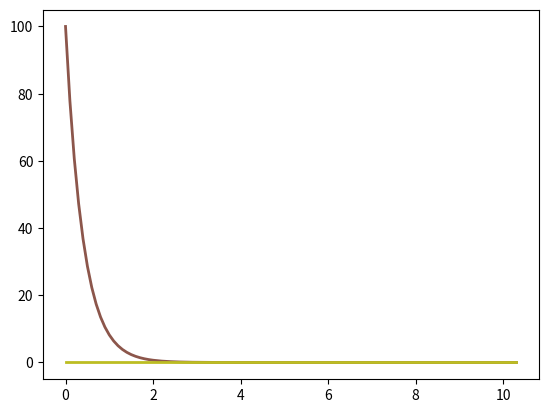

Reproduce this figure in Python.
"""
Caffeine PKPD model definition.
"""
from __future__ import print_function, division
import numpy as np


def names_caffeine():
    p_names = [         "body weight", "cardiac output [ml/s]", "rest of body fractional tissue volume",
                        "gut fractional tissue volume", "kidney fractional tissue volume",
                        "liver fractional tissue volume", "lung fractional tissue volume",
                        "spleen fractional tissue volume", "venous fractional tissue volume",
                        "arterial fractional tissue volume", "plasma fractional tissue volume",
                        "gut fractional tissue blood flow", "kidney fractional tissue blood flow",
                        "hepatic (venous side) fractional tissue blood flow", "lung fractional tissue blood flow",
                        "spleen fractional tissue blood flow", "rest of body fractional tissue blood flow",
                        "mg microsomal protein per g liver", "gut plasma partition coefficient caffeine",
                        "kidney plasma partition coefficient caffeine", "liver plasma partition coefficient caffeine",
                        "lung plasma partition coefficient caffeine", "spleen plasma partition coefficient caffeine",
                        "rest plasma partition coefficient caffeine", "gut plasma partition coefficient paraxanthine",
                        "kidney plasma partition coefficient paraxanthine",
                        "liver plasma partition coefficient paraxanthine",
                        "lung plasma partition coefficient paraxanthine",
                        "spleen plasma partition coefficient paraxanthine",
                        "rest plasma partition coefficient paraxanthine", "IV bolus dose caffeine [mg]",
                        "oral bolus dose caffeine [mg]", "IV bolus dose paraxanthine [mg]",
                        "oral bolus dose paraxanthine [mg]", "Ka [1/hr] absorption caffeine",
                        "fraction absorbed caffeine", "fraction absorbed paraxanthine",
                        "fraction unbound in plasma caffeine", "blood to plasma ratio caffeine",
                        "fraction unbound in microsomes caffeine", "fraction unbound in plasma paraxanthine",
                        "blood to plasma ratio paraxanthine", "fraction unbound in microsomes paraxanthine",
                        "HLM apparent clearance caffeine by hepatic microsomes [mul/min/mg]",
                        "relative clearance of px to caf", "renal clearance [L/hr] caffeine",
                        "renal clearance [L/hr] paraxanthine", ""]

    x_names = [         "A [mg] amount gut caffeine", "A [mg] amount kidney caffeine", "A [mg] amount liver caffeine",
                        "A [mg] amount lung caffeine", "A [mg] amount spleen caffeine", "A [mg] amount rest caffeine",
                        "A [mg] amount arterial blood caffeine", "A [mg] amount gut paraxanthine",
                        "A [mg] amount kidney paraxanthine", "A [mg] amount liver paraxanthine",
                        "A [mg] amount lung paraxanthine", "A [mg] amount spleen paraxanthine",
                        "A [mg] amount rest paraxanthine", "A [mg] amount arterial blood paraxanthine",
                        "A [mg] amount venous blood caffeine", "oral dose caffeine [mg]", "DCL_caf",
                        "A [mg] amount venous blood paraxanthine", "oral dose paraxanthine [mg]", "DCL_px", ""]

    y_names = [         "rest of body", "gut", "kidney", "liver", "lung", "spleen", "venous blood", "arterial blood",
                        "plasma", "venous plasma", "arterial plasma", "cardiac output [L/hr]",
                        "Ka [1/hr] absorption paraxanthine",
                        "HLM apparent clearance paraxanthine by hepatic microsomes [mul/min/mg]", "gut blood flow",
                        "kidney blood flow", "hepatic (venous side) blood flow", "hepatic artery blood flow",
                        "lung blood flow", "spleen blood flow", "rest of body blood flow", "C caffeine [mg/l] gut",
                        "C caffeine [mg/l] kidney", "C caffeine [mg/l] liver", "C caffeine [mg/l] lung",
                        "C caffeine [mg/l] spleen", "C caffeine [mg/l] rest of body", "C caffeine [mg/l] venous blood",
                        "C caffeine [mg/l] arterial blood", "C paraxanthine [mg/l] gut", "C paraxanthine [mg/l] kidney",
                        "C paraxanthine [mg/l] liver", "C paraxanthine [mg/l] lung", "C paraxanthine [mg/l] spleen",
                        "C paraxanthine [mg/l] rest of body", "C paraxanthine [mg/l] venous blood",
                        "C paraxanthine [mg/l] arterial blood", "venous plasma concentration caffeine",
                        "free liver concentration caffeine", "free kidney concentration caffeine",
                        "liver clearance caffeine [l/hr]", "rate of caffeine change [l/hr]",
                        "venous plasma concentration paraxanthine", "free liver concentration paraxanthine",
                        "free kidney concentration paraxanthine", "liver clearance paraxanthine [l/hr]",
                        "rate of paraxanthine change [l/hr]", "caffeine absorption", "Venous_caf",
                        "paraxanthine absorption", "Venous_px", "Abody_caf", "Abody_px"]

    dx_names = [        "ODE A [mg] amount gut caffeine", "ODE A [mg] amount kidney caffeine",
                         "ODE A [mg] amount liver caffeine", "ODE A [mg] amount lung caffeine",
                         "ODE A [mg] amount spleen caffeine", "ODE A [mg] amount rest caffeine",
                         "ODE A [mg] amount arterial blood caffeine", "ODE A [mg] amount gut paraxanthine",
                         "ODE A [mg] amount kidney paraxanthine", "ODE A [mg] amount liver paraxanthine",
                         "ODE A [mg] amount lung paraxanthine", "ODE A [mg] amount spleen paraxanthine",
                         "ODE A [mg] amount rest paraxanthine", "ODE A [mg] amount arterial blood paraxanthine",
                         "ODE A [mg] amount venous blood caffeine", "ODE oral dose caffeine [mg]", "ODE DCL_caf",
                         "ODE A [mg] amount venous blood paraxanthine", "ODE oral dose paraxanthine [mg]", "ODE DCL_px",
                         ""]
    return p_names, y_names, x_names, dx_names


def X0_caffeine():
    """ Returns the initial value array.
    
    :return: array of initial values
    :rtype: 
    """
    # ---------------------
    # Initial values
    # ---------------------
    x = np.empty(20)
    x[0] = 0    # global quantity 'A [mg] amount gut caffeine':ode
    x[1] = 0    # global quantity 'A [mg] amount kidney caffeine':ode
    x[2] = 0    # global quantity 'A [mg] amount liver caffeine':ode
    x[3] = 0    # global quantity 'A [mg] amount lung caffeine':ode
    x[4] = 0    # global quantity 'A [mg] amount spleen caffeine':ode
    x[5] = 0    # global quantity 'A [mg] amount rest caffeine':ode
    x[6] = 0    # global quantity 'A [mg] amount arterial blood caffeine':ode
    x[7] = 0    # global quantity 'A [mg] amount gut paraxanthine':ode
    x[8] = 0    # global quantity 'A [mg] amount kidney paraxanthine':ode
    x[9] = 0    # global quantity 'A [mg] amount liver paraxanthine':ode
    x[10] = 0   # global quantity 'A [mg] amount lung paraxanthine':ode
    x[11] = 0   # global quantity 'A [mg] amount spleen paraxanthine':ode
    x[12] = 0   # global quantity 'A [mg] amount rest paraxanthine':ode
    x[13] = 0   # global quantity 'A [mg] amount arterial blood paraxanthine':ode
    x[14] = 0   # global quantity 'A [mg] amount venous blood caffeine':ode
    x[15] = 100  # global quantity 'oral dose caffeine [mg]':ode
    x[16] = 0   # global quantity 'DCL_caf':ode
    x[17] = 0   # global quantity 'A [mg] amount venous blood paraxanthine':ode
    x[18] = 0   # global quantity 'oral dose paraxanthine [mg]':ode
    x[19] = 0   # global quantity 'DCL_px':ode
    return x


def p_caffeine():
    """ Returns parameters for the caffeine model.

    :return:
    :rtype:
    """
    p = np.empty(47)
    p[0] = 70  # global quantity 'body weight': fixed
    p[1] = 108.33  # global quantity 'cardiac output [ml/s]': fixed
    p[2] = 0.9049  # global quantity 'rest of body fractional tissue volume': fixed
    p[3] = 0.0171  # global quantity 'gut fractional tissue volume': fixed
    p[4] = 0.0044  # global quantity 'kidney fractional tissue volume': fixed
    p[5] = 0.021  # global quantity 'liver fractional tissue volume': fixed
    p[6] = 0.0076  # global quantity 'lung fractional tissue volume': fixed
    p[7] = 0.0026  # global quantity 'spleen fractional tissue volume': fixed
    p[8] = 0.0514  # global quantity 'venous fractional tissue volume': fixed
    p[9] = 0.0257  # global quantity 'arterial fractional tissue volume': fixed
    p[10] = 0.0424  # global quantity 'plasma fractional tissue volume': fixed
    p[11] = 0.146462  # global quantity 'gut fractional tissue blood flow': fixed
    p[12] = 0.19  # global quantity 'kidney fractional tissue blood flow': fixed
    p[13] = 0.215385  # global quantity 'hepatic (venous side) fractional tissue blood flow': fixed
    p[14] = 1  # global quantity 'lung fractional tissue blood flow': fixed
    p[15] = 0.017231  # global quantity 'spleen fractional tissue blood flow': fixed
    p[16] = 0.594615  # global quantity 'rest of body fractional tissue blood flow': fixed
    p[17] = 45  # global quantity 'mg microsomal protein per g liver': fixed
    p[18] = 1  # global quantity 'gut plasma partition coefficient caffeine': fixed
    p[19] = 1  # global quantity 'kidney plasma partition coefficient caffeine': fixed
    p[20] = 1  # global quantity 'liver plasma partition coefficient caffeine': fixed
    p[21] = 1  # global quantity 'lung plasma partition coefficient caffeine': fixed
    p[22] = 1  # global quantity 'spleen plasma partition coefficient caffeine': fixed
    p[23] = 0.5  # global quantity 'rest plasma partition coefficient caffeine': fixed
    p[24] = 1  # global quantity 'gut plasma partition coefficient paraxanthine': fixed
    p[25] = 1  # global quantity 'kidney plasma partition coefficient paraxanthine': fixed
    p[26] = 1  # global quantity 'liver plasma partition coefficient paraxanthine': fixed
    p[27] = 1  # global quantity 'lung plasma partition coefficient paraxanthine': fixed
    p[28] = 1  # global quantity 'spleen plasma partition coefficient paraxanthine': fixed
    p[29] = 0.5  # global quantity 'rest plasma partition coefficient paraxanthine': fixed
    p[30] = 0  # global quantity 'IV bolus dose caffeine [mg]': fixed
    p[31] = 100  # global quantity 'oral bolus dose caffeine [mg]': fixed
    p[32] = 0  # global quantity 'IV bolus dose paraxanthine [mg]': fixed
    p[33] = 0  # global quantity 'oral bolus dose paraxanthine [mg]': fixed
    p[34] = 2.5  # global quantity 'Ka [1/hr] absorption caffeine': fixed
    p[35] = 1  # global quantity 'fraction absorbed caffeine': fixed
    p[36] = 1  # global quantity 'fraction absorbed paraxanthine': fixed
    p[37] = 1  # global quantity 'fraction unbound in plasma caffeine': fixed
    p[38] = 1  # global quantity 'blood to plasma ratio caffeine': fixed
    p[39] = 1  # global quantity 'fraction unbound in microsomes caffeine': fixed
    p[40] = 1  # global quantity 'fraction unbound in plasma paraxanthine': fixed
    p[41] = 1  # global quantity 'blood to plasma ratio paraxanthine': fixed
    p[42] = 1  # global quantity 'fraction unbound in microsomes paraxanthine': fixed
    p[43] = 2  # global quantity 'HLM apparent clearance caffeine by hepatic microsomes [mul/min/mg]': fixed
    p[44] = 1.5  # global quantity 'relative clearance of px to caf': fixed
    p[45] = 0  # global quantity 'renal clearance [L/hr] caffeine': fixed
    p[46] = 0  # global quantity 'renal clearance [L/hr] paraxanthine': fixed
    return p


def y_caffeine(x, p):
    """ Returns the assignment for caffeine model.

    :param x:
    :param p:
    :return:
    :rtype:
    """
    y = np.empty(53)
    y[11] = p[1] / 1000.00000000000000000 * 3600.00000000000000000  # model entity 'cardiac output [L/hr]': assignment
    y[12] = p[34]  # model entity 'Ka [1/hr] absorption paraxanthine': assignment
    y[13] = p[44] * p[43]  # model entity 'HLM apparent clearance paraxanthine by hepatic microsomes [mul/min/mg]': assignment
    y[14] = y[11] * p[11]  # model entity 'gut blood flow': assignment
    y[15] = y[11] * p[12]  # model entity 'kidney blood flow': assignment
    y[16] = y[11] * p[13]  # model entity 'hepatic (venous side) blood flow': assignment
    y[17] = y[16] - y[14] - y[19]  # model entity 'hepatic artery blood flow': assignment
    y[18] = y[11] * p[14]  # model entity 'lung blood flow': assignment
    y[19] = y[11] * p[15]  # model entity 'spleen blood flow': assignment
    y[20] = y[11] * p[16]  # model entity 'rest of body blood flow': assignment
    y[21] = x[0] / y[1]  # model entity 'C caffeine [mg/l] gut': assignment
    y[22] = x[1] / y[2]  # model entity 'C caffeine [mg/l] kidney': assignment
    y[23] = x[2] / y[3]  # model entity 'C caffeine [mg/l] liver': assignment
    y[24] = x[3] / y[4]  # model entity 'C caffeine [mg/l] lung': assignment
    y[25] = x[4] / y[5]  # model entity 'C caffeine [mg/l] spleen': assignment
    y[26] = x[5] / y[0]  # model entity 'C caffeine [mg/l] rest of body': assignment
    y[27] = x[14] / y[6]  # model entity 'C caffeine [mg/l] venous blood': assignment
    y[28] = x[6] / y[7]  # model entity 'C caffeine [mg/l] arterial blood': assignment
    y[29] = x[7] / y[1]  # model entity 'C paraxanthine [mg/l] gut': assignment
    y[30] = x[8] / y[2]  # model entity 'C paraxanthine [mg/l] kidney': assignment
    y[31] = x[9] / y[3]  # model entity 'C paraxanthine [mg/l] liver': assignment
    y[32] = x[10] / y[4]  # model entity 'C paraxanthine [mg/l] lung': assignment
    y[33] = x[11] / y[5]  # model entity 'C paraxanthine [mg/l] spleen': assignment
    y[34] = x[12] / y[0]  # model entity 'C paraxanthine [mg/l] rest of body': assignment
    y[35] = x[17] / y[6]  # model entity 'C paraxanthine [mg/l] venous blood': assignment
    y[36] = x[13] / y[7]  # model entity 'C paraxanthine [mg/l] arterial blood': assignment
    y[37] = y[27] / p[38]  # model entity 'venous plasma concentration caffeine': assignment
    y[38] = y[23] * p[37]  # model entity 'free liver concentration caffeine': assignment
    y[39] = y[22] * p[37]  # model entity 'free kidney concentration caffeine': assignment
    y[40] = p[43] / p[39] * p[17] * y[3] * 60.00000000000000000 / 1000.00000000000000000  # model entity 'liver clearance caffeine [l/hr]': assignment
    y[41] = y[38] * y[40]  # model entity 'rate of caffeine change [l/hr]': assignment
    y[42] = y[35] / p[41]  # model entity 'venous plasma concentration paraxanthine': assignment
    y[43] = y[31] * p[40]  # model entity 'free liver concentration paraxanthine': assignment
    y[44] = y[30] * p[40]  # model entity 'free kidney concentration paraxanthine': assignment
    y[45] = y[13] / p[42] * p[17] * y[3] * 60.00000000000000000 / 1000.00000000000000000  # model entity 'liver clearance paraxanthine [l/hr]': assignment
    y[46] = y[43] * y[45]  # model entity 'rate of paraxanthine change [l/hr]': assignment
    y[47] = p[34] * x[15] * p[35]  # model entity 'caffeine absorption': assignment
    y[48] = y[15] * (y[22] / p[19]) * p[38] + y[16] * (y[23] / p[20]) * p[38] + y[20] * (y[26] / p[23]) * p[38]  # model entity 'Venous_caf': assignment
    y[49] = y[12] * x[18] * p[36]  # model entity 'paraxanthine absorption': assignment
    y[50] = y[15] * (y[30] / p[25]) * p[41] + y[16] * (y[31] / p[26]) * p[41] + y[20] * (y[34] / p[29]) * p[41]  # model entity 'Venous_px': assignment
    y[51] = x[6] + x[0] + x[1] + x[2] + x[3] + x[4] + x[5] + x[14]  # model entity 'Abody_caf': assignment
    y[52] = x[13] + x[7] + x[8] + x[9] + x[10] + x[11] + x[12] + x[17]  # model entity 'Abody_px': assignment
    y[0] = p[0] * p[2]  # model entity 'rest of body': assignment
    y[1] = p[0] * p[3]  # model entity 'gut': assignment
    y[2] = p[0] * p[4]  # model entity 'kidney': assignment
    y[3] = p[0] * p[5]  # model entity 'liver': assignment
    y[4] = p[0] * p[6]  # model entity 'lung': assignment
    y[5] = p[0] * p[7]  # model entity 'spleen': assignment
    y[6] = p[0] * p[8]  # model entity 'venous blood': assignment
    y[7] = p[0] * p[9]  # model entity 'arterial blood': assignment
    y[8] = p[0] * p[10]  # model entity 'plasma': assignment
    y[9] = y[8] * y[6] / (y[6] + y[7])  # model entity 'venous plasma': assignment
    y[10] = y[8] * y[7] / (y[6] + y[7])  # model entity 'arterial plasma': assignment
    return y


def Y_caffeine(X, p):
    """ Calculates the Y matrix.

    :param X:
    :param p:
    :return:
    :rtype:
    """
    # calculate Y
    p_names, y_names, x_names, dx_names = names_caffeine()

    Y = np.zeros([X.shape[0], len(y_names)])
    # calculate y for all timepoints
    for k in range(X.shape[0]):
        Y[k, :] = y_caffeine(X[k, :], p)
    return Y


def dxdt_caffeine(x, t, p):
    """ Differential equation system for caffeine model.

    :param x: state vector
    :param t: time

    :return: differential equation system for odeint
    :rtype:
    """
    y = y_caffeine(x, p)

    # --- ode ---
    dx = np.empty(20)
    dx[0] = y[47] + y[14] * (y[28] - y[21] / p[18] * p[38])    # model entity 'A [mg] amount gut caffeine': ode
    dx[1] = y[15] * (y[28] - y[22] / p[19] * p[38]) - p[45] * y[39]    # model entity 'A [mg] amount kidney caffeine': ode
    dx[2] = y[17] * y[28] + y[14] * (y[21] / p[18]) * p[38] + y[19] * (y[25] / p[22]) * p[38] - y[16] * (y[23] / p[20]) * p[38] - y[41]    # model entity 'A [mg] amount liver caffeine': ode
    dx[3] = y[18] * y[27] - y[18] * (y[24] / p[21]) * p[38]    # model entity 'A [mg] amount lung caffeine': ode
    dx[4] = y[19] * (y[28] - y[25] / p[22] * p[38])    # model entity 'A [mg] amount spleen caffeine': ode
    dx[5] = y[20] * (y[28] - y[26] / p[23] * p[38])    # model entity 'A [mg] amount rest caffeine': ode
    dx[6] = y[18] * (y[24] / p[21]) * p[38] - y[18] * y[28]    # model entity 'A [mg] amount arterial blood caffeine': ode
    dx[7] = y[49] + y[14] * (y[36] - y[29] / p[24] * p[41])    # model entity 'A [mg] amount gut paraxanthine': ode
    dx[8] = y[15] * (y[36] - y[30] / p[25] * p[41]) - p[46] * y[44]    # model entity 'A [mg] amount kidney paraxanthine': ode
    dx[9] = y[17] * y[36] + y[14] * (y[29] / p[24]) * p[41] + y[19] * (y[33] / p[28]) * p[41] - y[16] * (y[31] / p[26]) * p[41] + y[41] - y[46]    # model entity 'A [mg] amount liver paraxanthine': ode
    dx[10] = y[18] * y[35] - y[18] * (y[32] / p[27]) * p[41]    # model entity 'A [mg] amount lung paraxanthine': ode
    dx[11] = y[19] * (y[36] - y[33] / p[28] * p[41])    # model entity 'A [mg] amount spleen paraxanthine': ode
    dx[12] = y[20] * (y[36] - y[34] / p[29] * p[41])    # model entity 'A [mg] amount rest paraxanthine': ode
    dx[13] = y[18] * (y[32] / p[27]) * p[41] - y[18] * y[36]    # model entity 'A [mg] amount arterial blood paraxanthine': ode
    dx[14] = y[48] - y[18] * y[27]    # model entity 'A [mg] amount venous blood caffeine': ode
    dx[15] = (-y[47])    # model entity 'oral dose caffeine [mg]': ode
    dx[16] = p[45] * y[39] + y[38] * y[40]    # model entity 'DCL_caf': ode
    dx[17] = y[50] - y[18] * y[35]    # model entity 'A [mg] amount venous blood paraxanthine': ode
    dx[18] = (-y[49])    # model entity 'oral dose paraxanthine [mg]': ode
    dx[19] = p[46] * y[44] - y[46]    # model entity 'DCL_px': ode
    return dx


def test_caffeine():
    """ Testing the ode integration of the caffeine model.

    Simulation of a 100 [mg] oral caffeine dose.

    :return:
    :rtype:
    """
    from matplotlib import pylab as plt
    from scipy.integrate import odeint

    print('*** test caffeine ***')
    T = np.arange(0, 24, 0.1)
    X0 = X0_caffeine()
    dxdt = dxdt_caffeine
    X = odeint(dxdt, X0, T, args=(p_caffeine(), ))

    plt.plot(T, X, linewidth=2)
    plt.show()


if __name__ == "__main__":
    test_caffeine()
